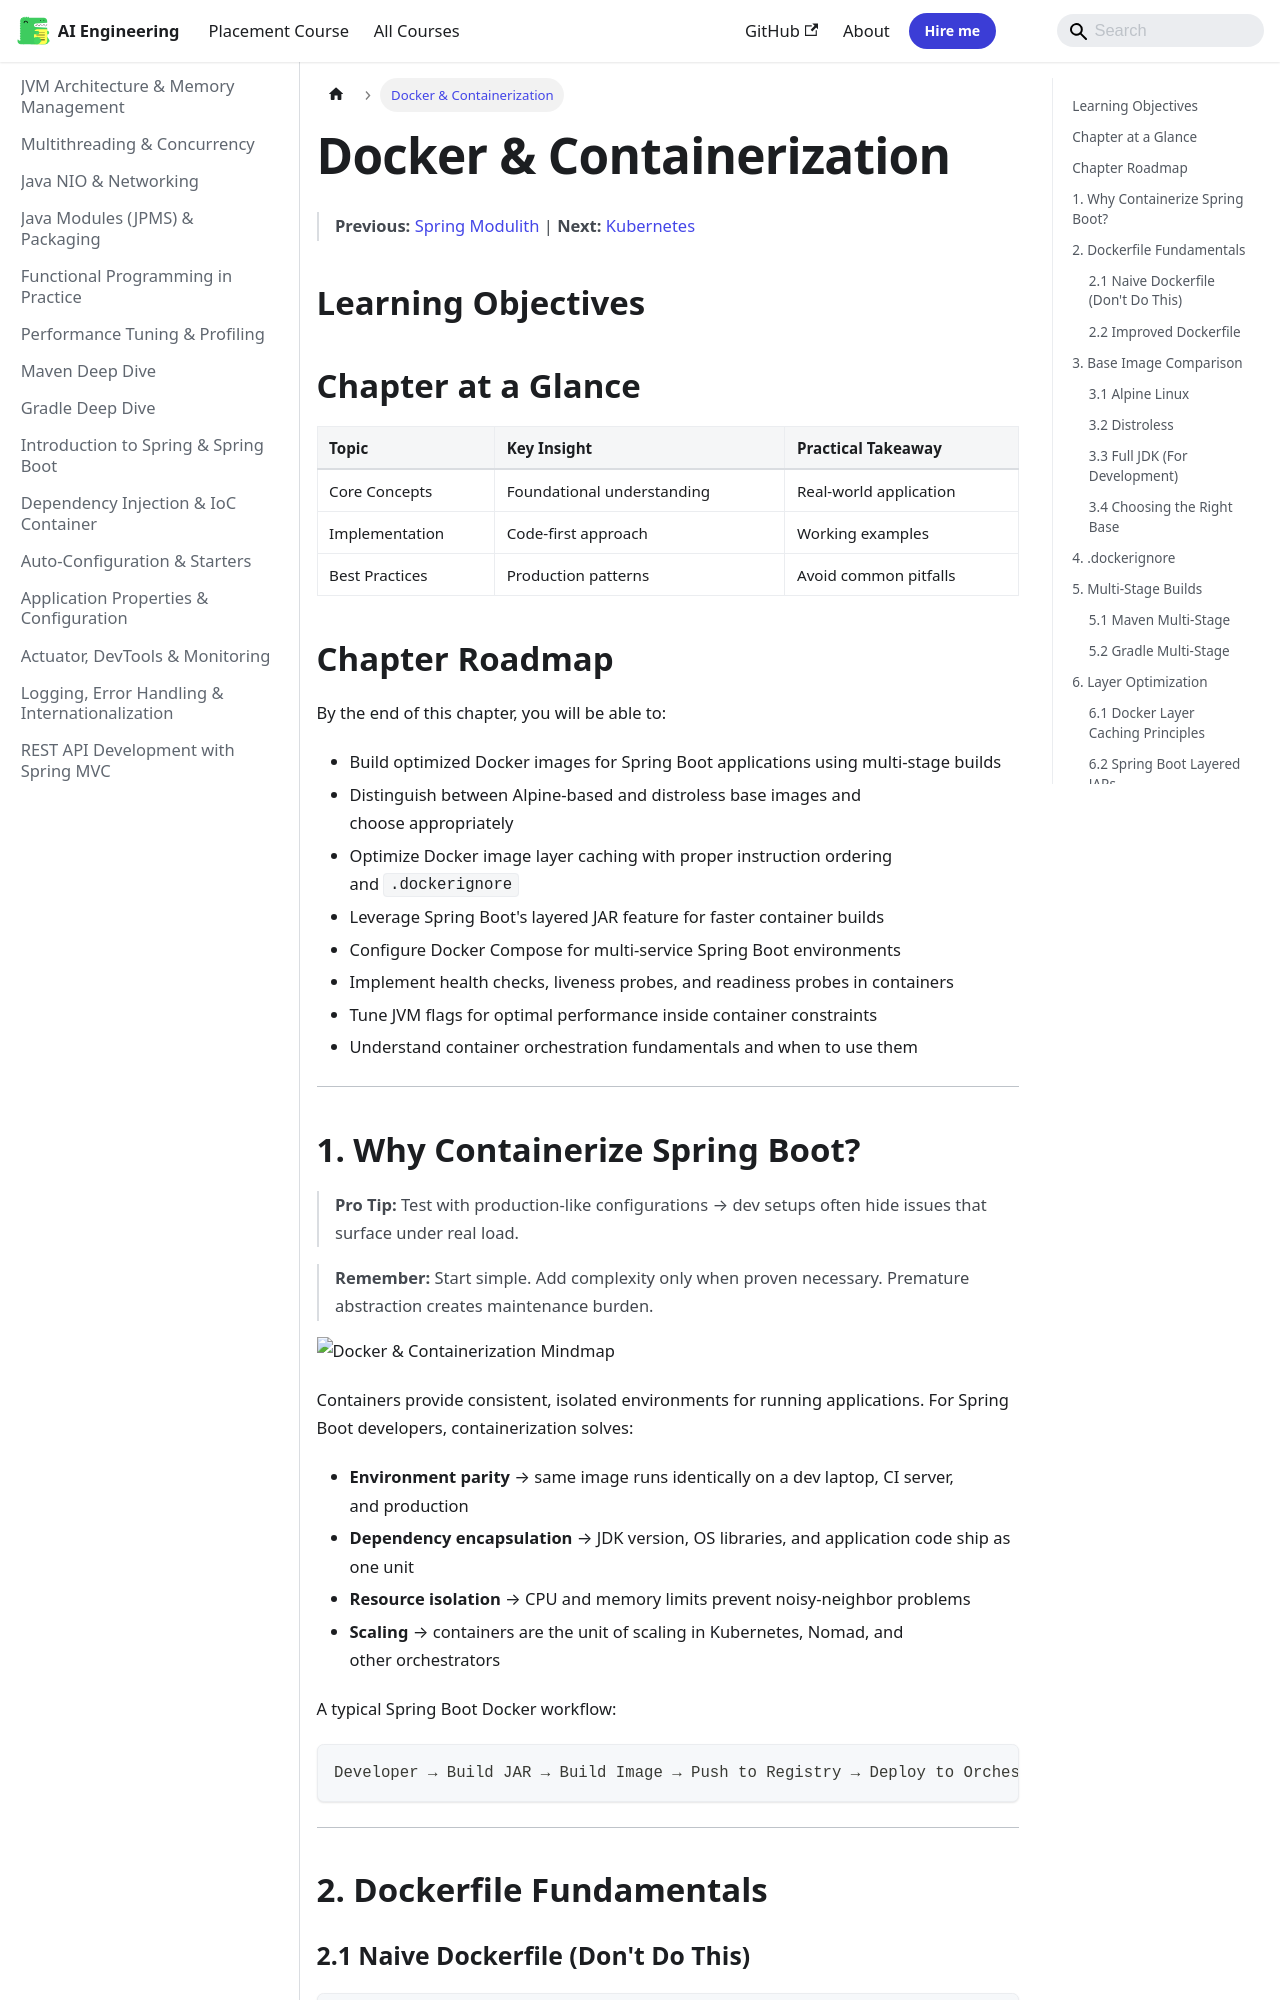

repository: Raushan666java/ai-engineering-journey · page: java/52-docker/index.html · generator: mkdocs

---
description: "Spring Boot's spring-boot-maven-plugin can produce a 'layered' JAR that separates dependencies, framework classes, and application classes into distinct"
---

# Docker & Containerization

> **Previous:** [Spring Modulith](./51-modulith.md) | **Next:** [Kubernetes](./53-kubernetes.md)

## Learning Objectives
## Chapter at a Glance

| Topic | Key Insight | Practical Takeaway |
|-------|-------------|--------------------|
| Core Concepts | Foundational understanding | Real-world application |
| Implementation | Code-first approach | Working examples |
| Best Practices | Production patterns | Avoid common pitfalls |

## Chapter Roadmap

```mermaid
flowchart LR
    A[Concepts] --> B[Setup/Configuration]
    B --> C[Implementation]
    C --> D[Testing]
    D --> E[Best Practices]
```


By the end of this chapter, you will be able to:

- Build optimized Docker images for Spring Boot applications using multi-stage builds
- Distinguish between Alpine-based and distroless base images and choose appropriately
- Optimize Docker image layer caching with proper instruction ordering and `.dockerignore`
- Leverage Spring Boot's layered JAR feature for faster container builds
- Configure Docker Compose for multi-service Spring Boot environments
- Implement health checks, liveness probes, and readiness probes in containers
- Tune JVM flags for optimal performance inside container constraints
- Understand container orchestration fundamentals and when to use them

---
